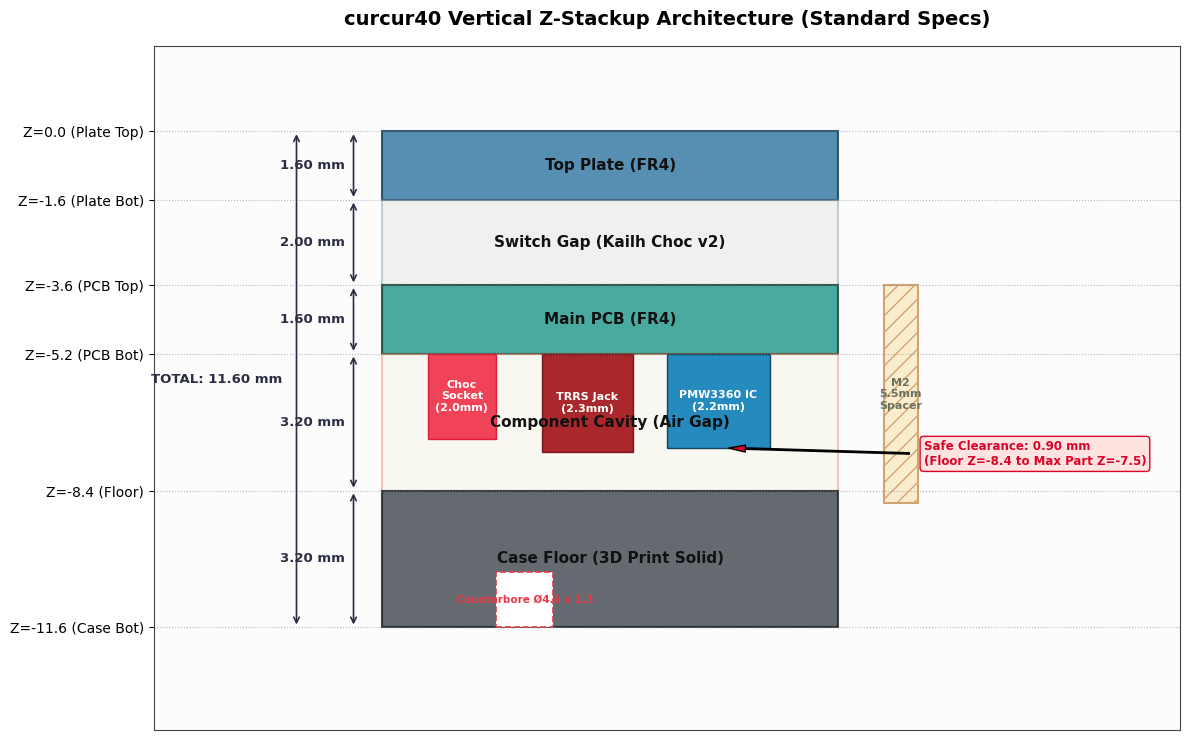
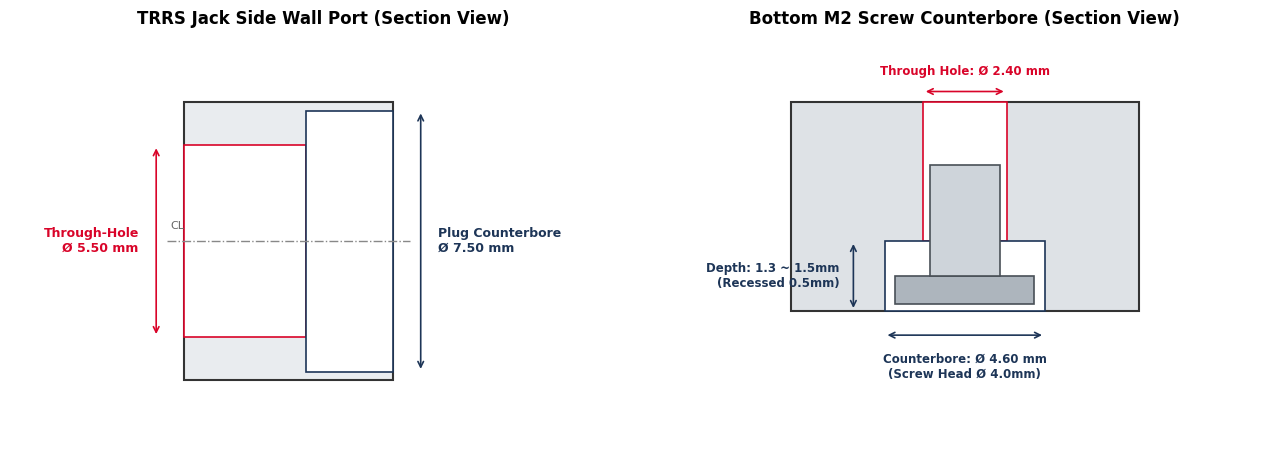
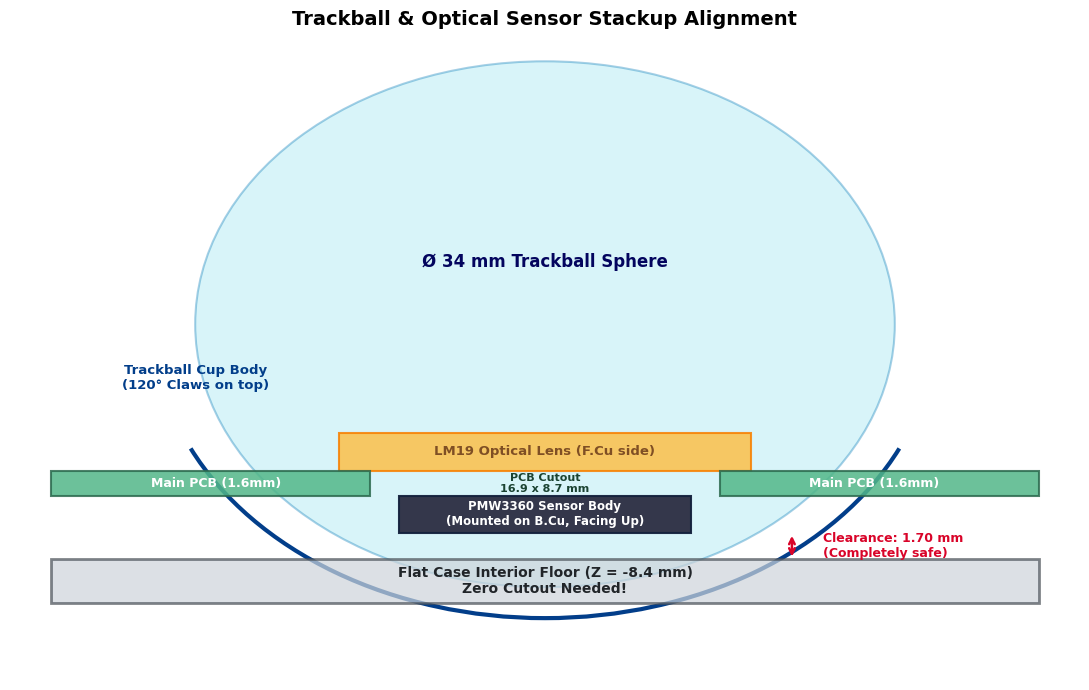

Write Python code to recreate these figures, in order.
# -*- coding: utf-8 -*-
"""
Generate engineering specification diagrams for curcur40 case documentation.
Outputs high-resolution diagrams to docs/curcur40/assets/
"""
from pathlib import Path
import matplotlib.pyplot as plt
import matplotlib.patches as patches

ASSETS_DIR = Path(r"c:\Users\oktnt\workspace\curcur40\docs\curcur40\assets")
ASSETS_DIR.mkdir(parents=True, exist_ok=True)

plt.rcParams['font.sans-serif'] = ['DejaVu Sans', 'Arial', 'Helvetica']
plt.rcParams['axes.edgecolor'] = '#444444'
plt.rcParams['axes.linewidth'] = 0.8

def generate_vertical_stackup_diagram():
    fig, ax = plt.subplots(figsize=(12, 7.5), dpi=200)
    ax.set_xlim(-20, 160)
    ax.set_ylim(-14, 2)
    ax.set_facecolor('#fcfcfc')
    fig.patch.set_facecolor('#ffffff')

    layers = [
        ("Top Plate (FR4)", 0.0, -1.6, '#3a7ca5', 0.85, '#16425b'),
        ("Switch Gap (Kailh Choc v2)", -1.6, -3.6, '#e0e1dd', 0.4, '#778da9'),
        ("Main PCB (FR4)", -3.6, -5.2, '#2a9d8f', 0.85, '#1b4332'),
        ("Component Cavity (Air Gap)", -5.2, -8.4, '#f4f1de', 0.4, '#e07a5f'),
        ("Case Floor (3D Print Solid)", -8.4, -11.6, '#495057', 0.85, '#212529'),
    ]

    for name, z_top, z_bot, col, a, ec in layers:
        h = z_top - z_bot
        rect = patches.Rectangle((20, z_bot), 80, h, linewidth=1.5, edgecolor=ec, facecolor=col, alpha=a)
        ax.add_patch(rect)
        ax.text(60, (z_top + z_bot) / 2, name, ha='center', va='center', fontsize=11, fontweight='bold', color='#111111')

    # Component Protrusions on Under-PCB (B.Cu)
    # 1. Choc Socket
    sock = patches.Rectangle((28, -5.2 - 2.0), 12, 2.0, linewidth=1, edgecolor='#d90429', facecolor='#ef233c', alpha=0.85)
    ax.add_patch(sock)
    ax.text(34, -6.2, "Choc\nSocket\n(2.0mm)", ha='center', va='center', fontsize=8, color='white', fontweight='bold')

    # 2. TRRS Jack
    trrs = patches.Rectangle((48, -5.2 - 2.3), 16, 2.3, linewidth=1, edgecolor='#6a040f', facecolor='#9d0208', alpha=0.85)
    ax.add_patch(trrs)
    ax.text(56, -6.35, "TRRS Jack\n(2.3mm)", ha='center', va='center', fontsize=8, color='white', fontweight='bold')

    # 3. PMW3360 Sensor Body
    pmw = patches.Rectangle((70, -5.2 - 2.2), 18, 2.2, linewidth=1, edgecolor='#003049', facecolor='#0077b6', alpha=0.85)
    ax.add_patch(pmw)
    ax.text(79, -6.3, "PMW3360 IC\n(2.2mm)", ha='center', va='center', fontsize=8, color='white', fontweight='bold')

    # Standoff Representation
    standoff = patches.Rectangle((108, -8.7), 6, 5.1, linewidth=1.5, edgecolor='#d4a373', facecolor='#faedcd', hatch='//')
    ax.add_patch(standoff)
    ax.text(111, -6.15, "M2\n5.5mm\nSpacer", ha='center', va='center', fontsize=8, fontweight='bold', color='#6b705c')

    # Case Floor Counterbore
    cb = patches.Rectangle((40, -11.6), 10, 1.3, linewidth=1.2, edgecolor='#e63946', facecolor='#ffffff', linestyle='--')
    ax.add_patch(cb)
    ax.text(45, -11.6 + 0.65, "Counterbore Ø4.6 x 1.3", ha='center', va='center', fontsize=7.5, color='#e63946', fontweight='bold')

    def draw_dim(x, z1, z2, label, offset_text=0):
        ax.annotate('', xy=(x, z1), xytext=(x, z2),
                    arrowprops=dict(arrowstyle='<->', color='#2b2d42', lw=1.2))
        ax.text(x - 1.5 + offset_text, (z1 + z2) / 2, label, ha='right', va='center', fontsize=9.5, fontweight='bold', color='#2b2d42')

    draw_dim(15, 0.0, -1.6, "1.60 mm")
    draw_dim(15, -1.6, -3.6, "2.00 mm")
    draw_dim(15, -3.6, -5.2, "1.60 mm")
    draw_dim(15, -5.2, -8.4, "3.20 mm")
    draw_dim(15, -8.4, -11.6, "3.20 mm")

    draw_dim(5, 0.0, -11.6, "TOTAL: 11.60 mm", offset_text=-1)

    ax.annotate('Safe Clearance: 0.90 mm\n(Floor Z=-8.4 to Max Part Z=-7.5)',
                xy=(79, -7.4), xytext=(115, -7.8),
                arrowprops=dict(facecolor='#d90429', shrink=0.05, width=1, headwidth=5),
                fontsize=8.5, fontweight='bold', color='#d90429',
                bbox=dict(boxstyle="round,pad=0.3", fc="#ffe3e0", ec="#d90429", lw=1))

    ax.set_title("curcur40 Vertical Z-Stackup Architecture (Standard Specs)", fontsize=14, fontweight='bold', pad=15)
    ax.set_xticks([])
    ax.set_yticks([0, -1.6, -3.6, -5.2, -8.4, -11.6])
    ax.set_yticklabels(['Z=0.0 (Plate Top)', 'Z=-1.6 (Plate Bot)', 'Z=-3.6 (PCB Top)', 'Z=-5.2 (PCB Bot)', 'Z=-8.4 (Floor)', 'Z=-11.6 (Case Bot)'])
    ax.grid(axis='y', linestyle=':', alpha=0.6, color='#888888')

    plt.tight_layout()
    out_file = ASSETS_DIR / "stackup_cross_section.png"
    plt.savefig(out_file, bbox_inches='tight')
    plt.close()
    print(f"Saved: {out_file}")

def generate_ports_and_screws_diagram():
    fig, (ax1, ax2) = plt.subplots(1, 2, figsize=(13, 5.5), dpi=200)
    fig.patch.set_facecolor('#ffffff')

    # AX1: TRRS Hole
    ax1.set_xlim(-2, 16)
    ax1.set_ylim(-1, 11)
    ax1.set_aspect('equal')
    ax1.set_facecolor('#f8f9fa')
    ax1.set_title("TRRS Jack Side Wall Port (Section View)", fontsize=12, fontweight='bold')

    wall = patches.Rectangle((3, 1), 6, 8, linewidth=1.5, edgecolor='#333333', facecolor='#e9ecef')
    ax1.add_patch(wall)

    center_y = 5.0
    hole_inner = patches.Rectangle((3, center_y - 2.75), 3.5, 5.5, linewidth=1.2, edgecolor='#d90429', facecolor='#ffffff')
    ax1.add_patch(hole_inner)

    hole_outer = patches.Rectangle((6.5, center_y - 3.75), 2.5, 7.5, linewidth=1.2, edgecolor='#1d3557', facecolor='#ffffff')
    ax1.add_patch(hole_outer)

    ax1.annotate('', xy=(2.2, center_y - 2.75), xytext=(2.2, center_y + 2.75),
                 arrowprops=dict(arrowstyle='<->', color='#d90429', lw=1.2))
    ax1.text(1.7, center_y, "Through-Hole\nØ 5.50 mm", ha='right', va='center', fontsize=9, fontweight='bold', color='#d90429')

    ax1.annotate('', xy=(9.8, center_y - 3.75), xytext=(9.8, center_y + 3.75),
                 arrowprops=dict(arrowstyle='<->', color='#1d3557', lw=1.2))
    ax1.text(10.3, center_y, "Plug Counterbore\nØ 7.50 mm", ha='left', va='center', fontsize=9, fontweight='bold', color='#1d3557')

    ax1.plot([2.5, 9.5], [center_y, center_y], linestyle='-.', color='#888888', lw=1)
    ax1.text(2.6, center_y + 0.3, "CL", ha='left', va='bottom', fontsize=8, color='#666666')
    ax1.axis('off')

    # AX2: Screw Counterbore
    ax2.set_xlim(-2, 16)
    ax2.set_ylim(-1, 11)
    ax2.set_aspect('equal')
    ax2.set_facecolor('#f8f9fa')
    ax2.set_title("Bottom M2 Screw Counterbore (Section View)", fontsize=12, fontweight='bold')

    floor = patches.Rectangle((2, 3), 10, 6, linewidth=1.5, edgecolor='#333333', facecolor='#dee2e6')
    ax2.add_patch(floor)

    th_hole = patches.Rectangle((7 - 1.2, 5), 2.4, 4, linewidth=1.2, edgecolor='#d90429', facecolor='#ffffff')
    ax2.add_patch(th_hole)

    cb_hole = patches.Rectangle((7 - 2.3, 3), 4.6, 2.0, linewidth=1.2, edgecolor='#1d3557', facecolor='#ffffff')
    ax2.add_patch(cb_hole)

    screw_head = patches.Rectangle((7 - 2.0, 3.2), 4.0, 0.8, linewidth=1.2, edgecolor='#495057', facecolor='#adb5bd')
    screw_shaft = patches.Rectangle((7 - 1.0, 4.0), 2.0, 3.2, linewidth=1.2, edgecolor='#495057', facecolor='#ced4da')
    ax2.add_patch(screw_head)
    ax2.add_patch(screw_shaft)

    ax2.annotate('', xy=(3.8, 3.0), xytext=(3.8, 5.0),
                 arrowprops=dict(arrowstyle='<->', color='#1d3557', lw=1.2))
    ax2.text(3.4, 4.0, "Depth: 1.3 ~ 1.5mm\n(Recessed 0.5mm)", ha='right', va='center', fontsize=8.5, fontweight='bold', color='#1d3557')

    ax2.annotate('', xy=(7 - 2.3, 2.3), xytext=(7 + 2.3, 2.3),
                 arrowprops=dict(arrowstyle='<->', color='#1d3557', lw=1.2))
    ax2.text(7.0, 1.8, "Counterbore: Ø 4.60 mm\n(Screw Head Ø 4.0mm)", ha='center', va='top', fontsize=8.5, fontweight='bold', color='#1d3557')

    ax2.annotate('', xy=(7 - 1.2, 9.3), xytext=(7 + 1.2, 9.3),
                 arrowprops=dict(arrowstyle='<->', color='#d90429', lw=1.2))
    ax2.text(7.0, 9.7, "Through Hole: Ø 2.40 mm", ha='center', va='bottom', fontsize=8.5, fontweight='bold', color='#d90429')

    ax2.axis('off')

    plt.tight_layout()
    out_file = ASSETS_DIR / "ports_and_fasteners_diagram.png"
    plt.savefig(out_file, bbox_inches='tight')
    plt.close()
    print(f"Saved: {out_file}")

def generate_trackball_optical_diagram():
    fig, ax = plt.subplots(figsize=(11, 7), dpi=200)
    ax.set_xlim(-26, 26)
    ax.set_ylim(-16, 25)
    ax.set_facecolor('#f8f9fa')
    fig.patch.set_facecolor('#ffffff')

    ball_center = (0, 7.0)
    ball = patches.Circle(ball_center, 17.0, linewidth=1.5, edgecolor='#0077b6', facecolor='#90e0ef', alpha=0.35)
    ax.add_patch(ball)
    ax.text(0, 11.0, "Ø 34 mm Trackball Sphere", ha='center', va='center', fontsize=12, fontweight='bold', color='#03045e')

    # Cup profile (U-shaped arc)
    cup_outline = patches.Arc((0, 7.0), 38.0, 38.0, theta1=205, theta2=335, linewidth=3, color='#023e8a')
    ax.add_patch(cup_outline)
    ax.text(-17, 3.5, "Trackball Cup Body\n(120° Claws on top)", ha='center', va='center', fontsize=9.5, fontweight='bold', color='#023e8a')

    # Lens LM19 on F.Cu
    lens = patches.Rectangle((-10, -2.5), 20, 2.5, linewidth=1.5, edgecolor='#f77f00', facecolor='#fcbf49', alpha=0.85)
    ax.add_patch(lens)
    ax.text(0, -1.25, "LM19 Optical Lens (F.Cu side)", ha='center', va='center', fontsize=9.5, fontweight='bold', color='#7f4f24')

    # PCB
    pcb_left = patches.Rectangle((-24, -4.1), 15.5, 1.6, linewidth=1.5, edgecolor='#2d6a4f', facecolor='#52b788', alpha=0.85)
    pcb_right = patches.Rectangle((8.5, -4.1), 15.5, 1.6, linewidth=1.5, edgecolor='#2d6a4f', facecolor='#52b788', alpha=0.85)
    ax.add_patch(pcb_left)
    ax.add_patch(pcb_right)
    ax.text(-16, -3.3, "Main PCB (1.6mm)", ha='center', va='center', fontsize=9, fontweight='bold', color='#ffffff')
    ax.text(16, -3.3, "Main PCB (1.6mm)", ha='center', va='center', fontsize=9, fontweight='bold', color='#ffffff')
    ax.text(0, -3.3, "PCB Cutout\n16.9 x 8.7 mm", ha='center', va='center', fontsize=8, fontweight='bold', color='#1b4332')

    # PMW3360 on B.Cu
    pmw_body = patches.Rectangle((-7.1, -6.5), 14.2, 2.4, linewidth=1.5, edgecolor='#14213d', facecolor='#2b2d42', alpha=0.95)
    ax.add_patch(pmw_body)
    ax.text(0, -5.3, "PMW3360 Sensor Body\n(Mounted on B.Cu, Facing Up)", ha='center', va='center', fontsize=8.5, fontweight='bold', color='#ffffff')

    # Flat Case Floor
    floor = patches.Rectangle((-24, -11.0), 48, 2.8, linewidth=2, edgecolor='#495057', facecolor='#ced4da', alpha=0.7)
    ax.add_patch(floor)
    ax.text(0, -9.6, "Flat Case Interior Floor (Z = -8.4 mm)\nZero Cutout Needed!", ha='center', va='center', fontsize=10, fontweight='bold', color='#212529')

    # Clearance arrow
    ax.annotate('', xy=(12, -6.5), xytext=(12, -8.2),
                arrowprops=dict(arrowstyle='<->', color='#d90429', lw=1.8))
    ax.text(13.5, -7.35, "Clearance: 1.70 mm\n(Completely safe)", ha='left', va='center', fontsize=9, fontweight='bold', color='#d90429')

    ax.set_title("Trackball & Optical Sensor Stackup Alignment", fontsize=14, fontweight='bold', pad=15)
    ax.axis('off')

    plt.tight_layout()
    out_file = ASSETS_DIR / "trackball_optical_stackup.png"
    plt.savefig(out_file, bbox_inches='tight')
    plt.close()
    print(f"Saved: {out_file}")

if __name__ == "__main__":
    generate_vertical_stackup_diagram()
    generate_ports_and_screws_diagram()
    generate_trackball_optical_diagram()
    print("All specification diagram images updated successfully!")
